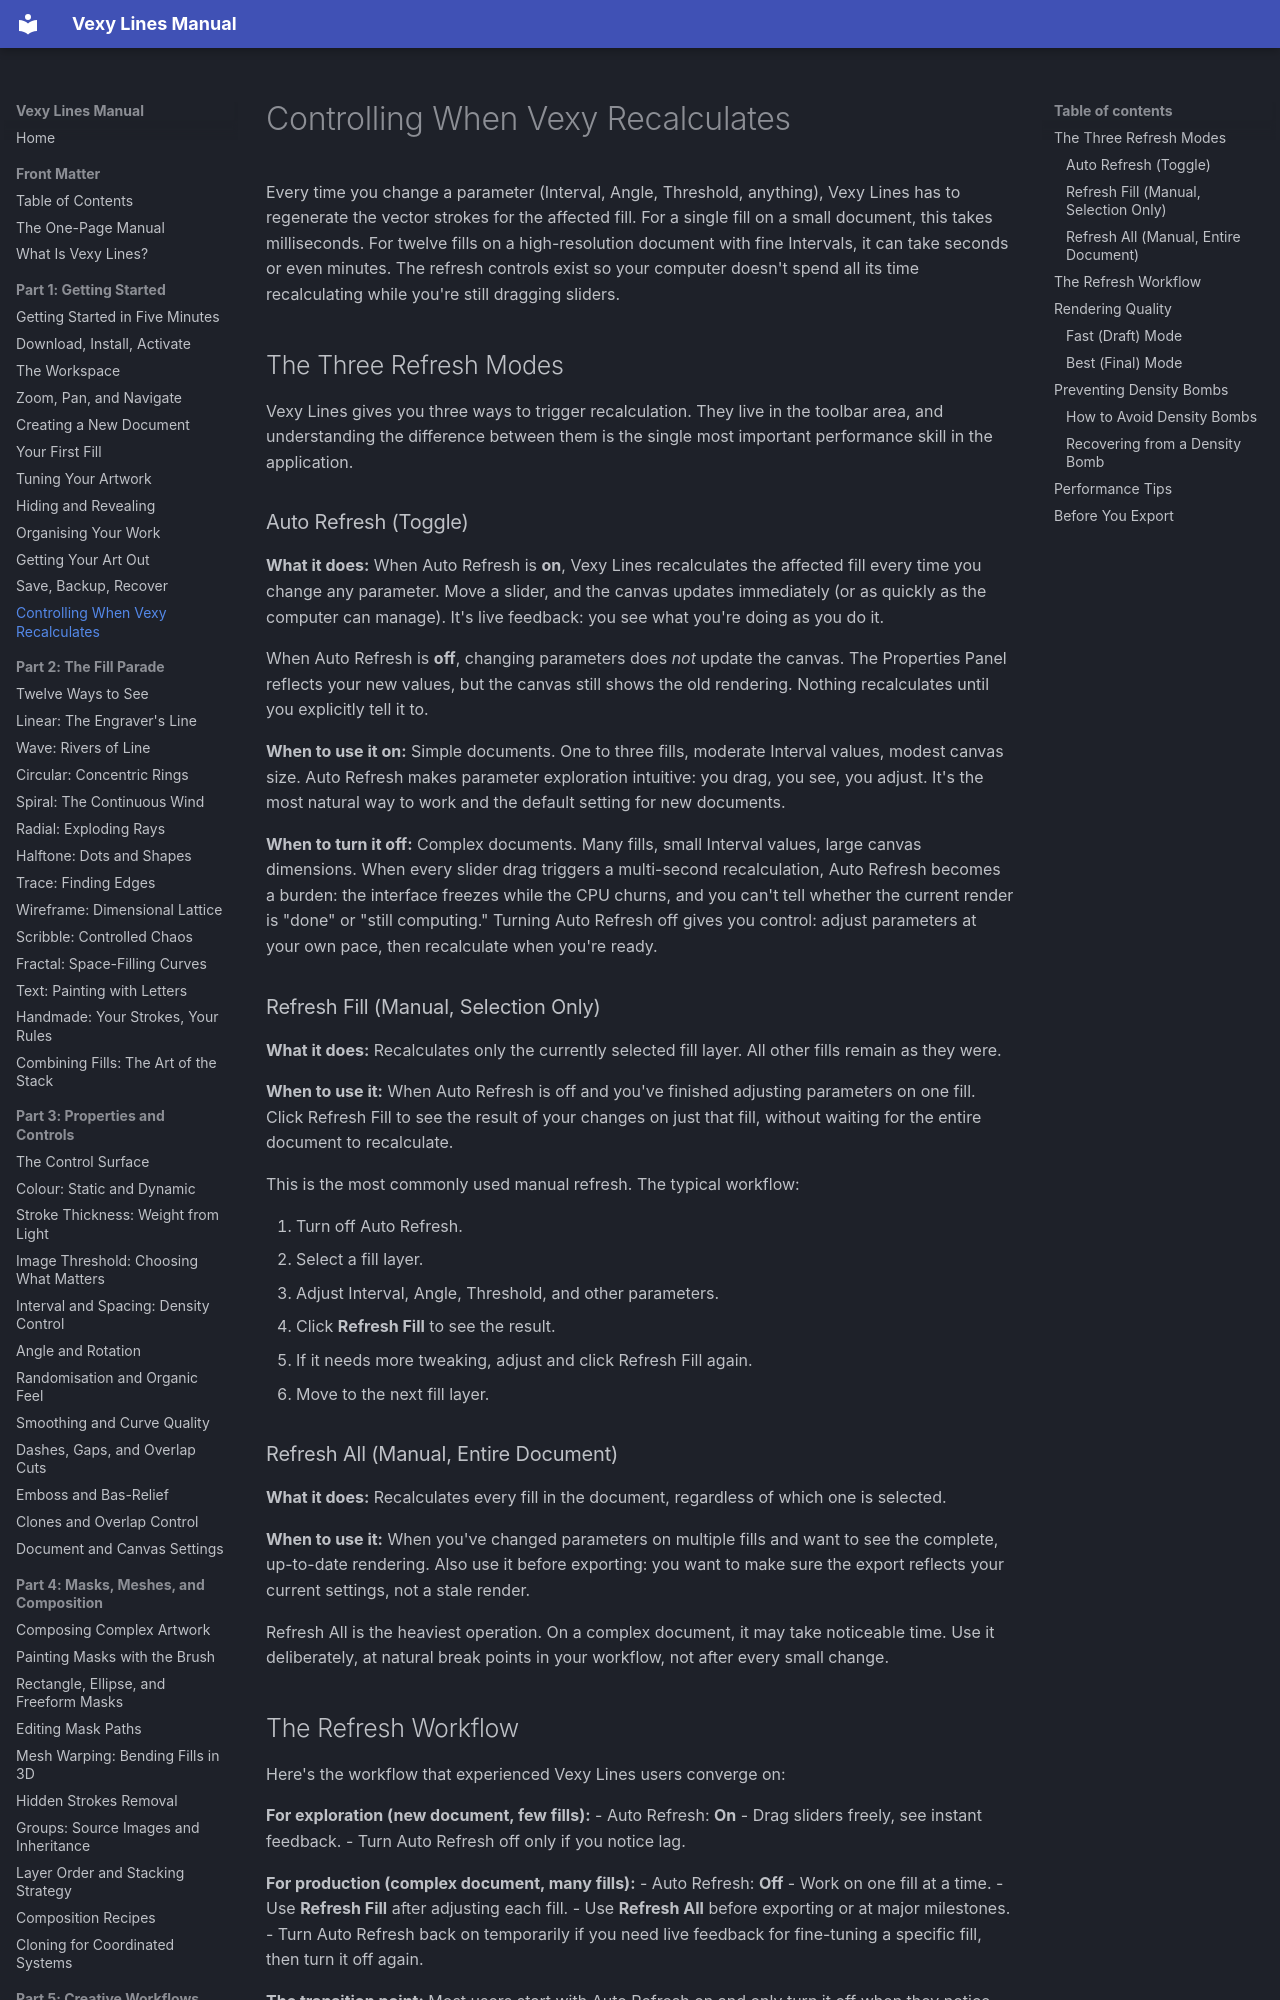

repository: vexyart/vexy-lines · page: 112-refresh-controls/index.html · generator: mkdocs

# Controlling When Vexy Recalculates

Every time you change a parameter (Interval, Angle, Threshold, anything), Vexy Lines has to regenerate the vector strokes for the affected fill. For a single fill on a small document, this takes milliseconds. For twelve fills on a high-resolution document with fine Intervals, it can take seconds or even minutes. The refresh controls exist so your computer doesn't spend all its time recalculating while you're still dragging sliders.

## The Three Refresh Modes

Vexy Lines gives you three ways to trigger recalculation. They live in the toolbar area, and understanding the difference between them is the single most important performance skill in the application.

### Auto Refresh (Toggle)

**What it does:** When Auto Refresh is **on**, Vexy Lines recalculates the affected fill every time you change any parameter. Move a slider, and the canvas updates immediately (or as quickly as the computer can manage). It's live feedback: you see what you're doing as you do it.

When Auto Refresh is **off**, changing parameters does *not* update the canvas. The Properties Panel reflects your new values, but the canvas still shows the old rendering. Nothing recalculates until you explicitly tell it to.

**When to use it on:** Simple documents. One to three fills, moderate Interval values, modest canvas size. Auto Refresh makes parameter exploration intuitive: you drag, you see, you adjust. It's the most natural way to work and the default setting for new documents.

**When to turn it off:** Complex documents. Many fills, small Interval values, large canvas dimensions. When every slider drag triggers a multi-second recalculation, Auto Refresh becomes a burden: the interface freezes while the CPU churns, and you can't tell whether the current render is "done" or "still computing." Turning Auto Refresh off gives you control: adjust parameters at your own pace, then recalculate when you're ready.

### Refresh Fill (Manual, Selection Only)

**What it does:** Recalculates only the currently selected fill layer. All other fills remain as they were.

**When to use it:** When Auto Refresh is off and you've finished adjusting parameters on one fill. Click Refresh Fill to see the result of your changes on just that fill, without waiting for the entire document to recalculate.

This is the most commonly used manual refresh. The typical workflow:

1. Turn off Auto Refresh.
2. Select a fill layer.
3. Adjust Interval, Angle, Threshold, and other parameters.
4. Click **Refresh Fill** to see the result.
5. If it needs more tweaking, adjust and click Refresh Fill again.
6. Move to the next fill layer.

### Refresh All (Manual, Entire Document)

**What it does:** Recalculates every fill in the document, regardless of which one is selected.

**When to use it:** When you've changed parameters on multiple fills and want to see the complete, up-to-date rendering. Also use it before exporting: you want to make sure the export reflects your current settings, not a stale render.

Refresh All is the heaviest operation. On a complex document, it may take noticeable time. Use it deliberately, at natural break points in your workflow, not after every small change.
